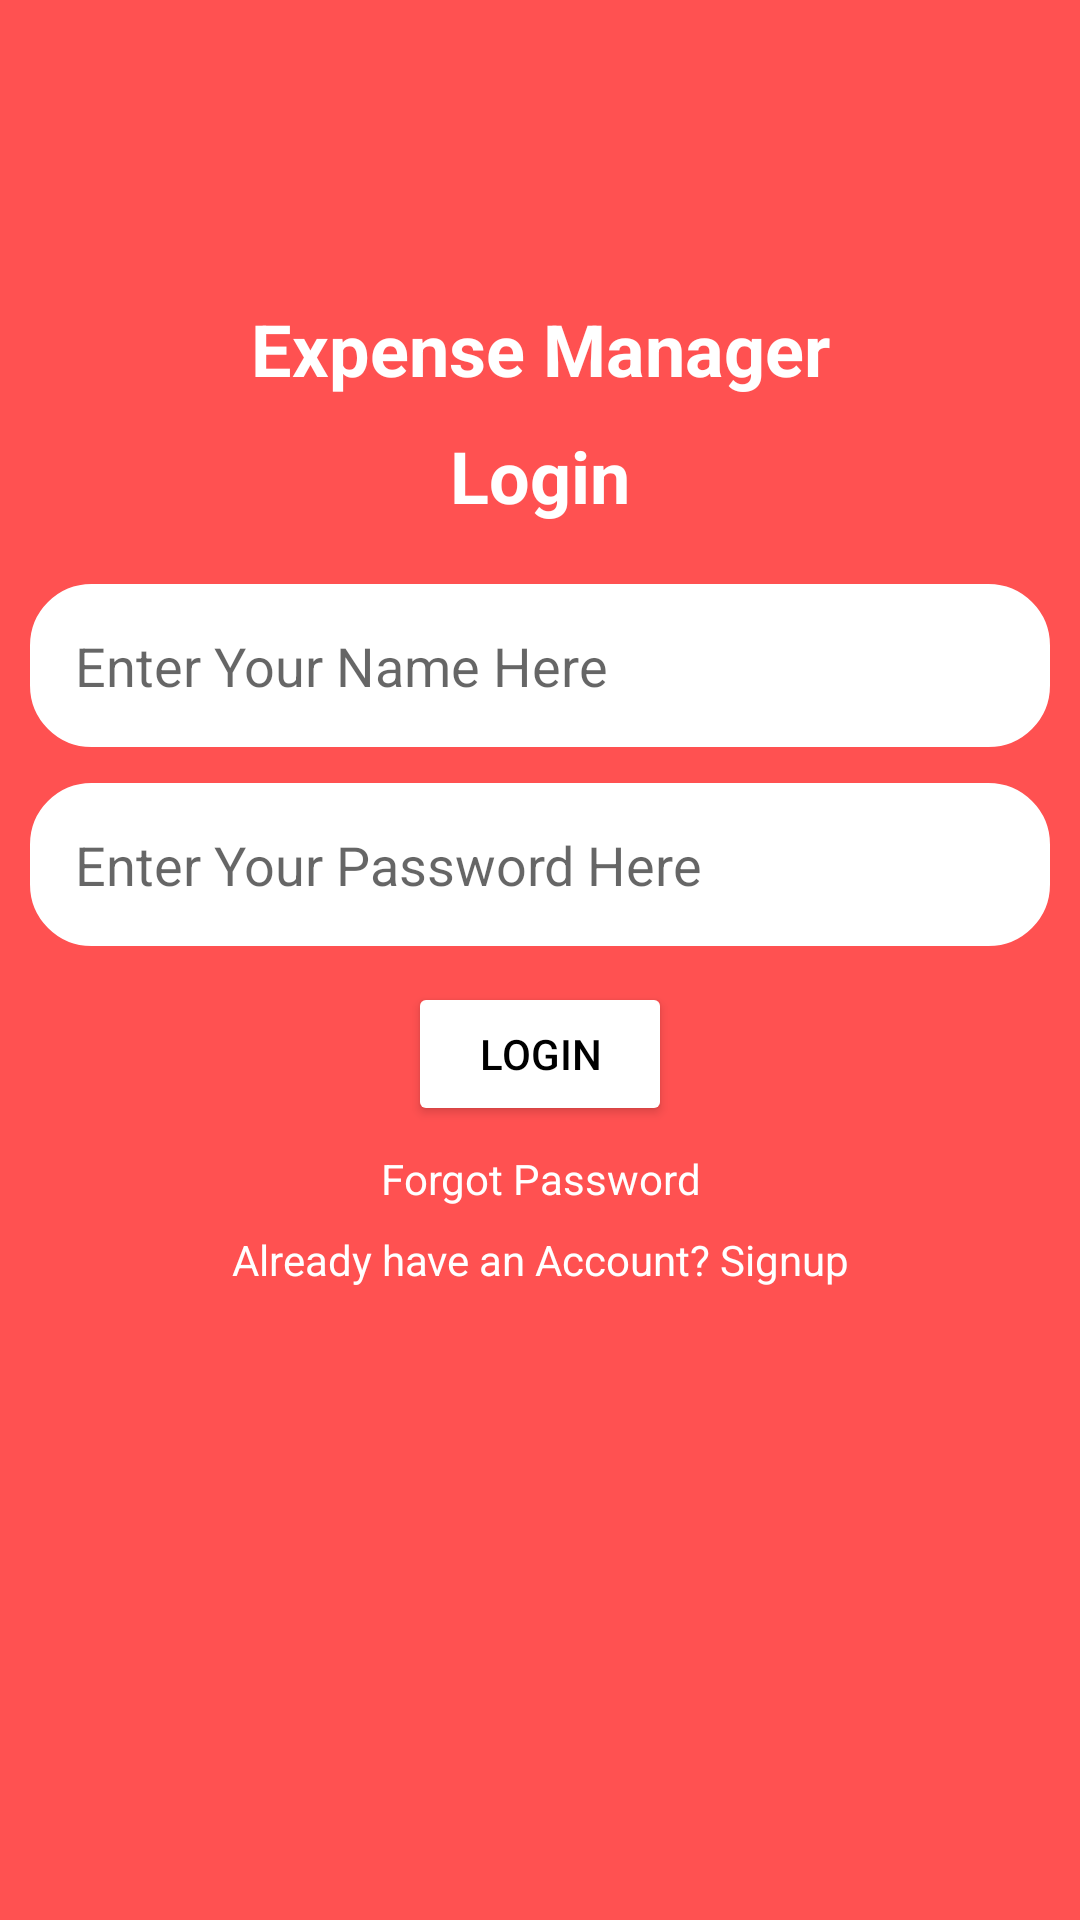

Write the Android layout XML for this screen, with the resource values it uses.
<!-- AndroidManifest.xml: application theme Theme.ExpenseManagementSystem -->
<!-- res/layout/activity_main.xml -->
<?xml version="1.0" encoding="utf-8"?>
<LinearLayout xmlns:android="http://schemas.android.com/apk/res/android"
    xmlns:app="http://schemas.android.com/apk/res-auto"
    xmlns:tools="http://schemas.android.com/tools"
    android:layout_width="match_parent"
    android:layout_height="match_parent"
    android:orientation="vertical"
    android:background="@color/red"
    android:paddingLeft="10dp"
    android:paddingRight="10dp"
    tools:context=".MainActivity">

    <TextView
        android:layout_width="match_parent"
        android:layout_height="wrap_content"
        android:text="Expense Manager"
        android:layout_marginTop="100dp"
        android:textColor="@color/white"
        android:textSize="24sp"
        android:textAlignment="center"
        android:textStyle="bold"
        />



    <TextView
        android:layout_width="match_parent"
        android:layout_height="wrap_content"
        android:text="Login"
        android:textColor="@color/white"
        android:textSize="24sp"
        android:textAlignment="center"
        android:textStyle="bold"
        android:layout_marginTop="10dp"
        />
    <EditText
        android:layout_width="match_parent"
        android:layout_height="wrap_content"
        android:hint="Enter Your Name Here"
        android:id="@+id/emailLogin"
        android:background="@drawable/edit_text_background"
        android:padding="15dp"
        android:layout_marginTop="20dp"

        />

<EditText

        android:layout_width="match_parent"
        android:layout_height="wrap_content"
        android:hint="Enter Your Password Here"
        android:id="@+id/PasswordLogin"
        android:background="@drawable/edit_text_background"
        android:padding="15dp"
        android:layout_marginTop="12dp"

        />

    <Button
        android:layout_width="wrap_content"
        android:layout_height="wrap_content"
        android:layout_gravity="center"
        android:text="Login"
        android:backgroundTint="@color/white"
        android:textColor="@color/black"
        android:layout_marginTop="12dp"
        android:id="@+id/btn_Login"

        />

    <TextView
        android:layout_width="match_parent"
        android:layout_height="wrap_content"
        android:text="Forgot Password"
        android:textColor="@color/white"
        android:gravity="center"
        android:layout_marginTop="8dp"
        android:id="@+id/ForgotPassword"
        />



    <TextView
        android:layout_width="match_parent"
        android:layout_height="wrap_content"
        android:gravity="center"
        android:text="Already have an Account? Signup"
        android:textColor="@color/white"
        android:layout_marginTop="8dp"
        android:id="@+id/goToLoginScreen"
        />



</LinearLayout>
<!-- resources referenced by this layout -->
<resources>
  <color name="black">#FF000000</color>
  <color name="red">#FF5151</color>
  <color name="white">#FFFFFFFF</color>
  
  
  
     //Extra Colors
  <!-- drawable edit_text_background (drawable) -->
  <?xml version="1.0" encoding="utf-8"?>
  <shape android:shape="rectangle" xmlns:android="http://schemas.android.com/apk/res/android">
  
      <solid android:color="@color/white"/>
      <corners android:radius="20dp"/>
      <stroke android:color="@color/colorDivider" android:width="1dp"/>
  
  </shape>
  <style name="Theme.ExpenseManagementSystem" parent="Theme.MaterialComponents.DayNight.NoActionBar">
          
          <item name="colorPrimary">@color/red</item>
          <item name="colorPrimaryVariant">@color/red</item>
          <item name="colorOnPrimary">@color/white</item>
          
          <item name="colorSecondary">@color/teal_200</item>
          <item name="colorSecondaryVariant">@color/teal_700</item>
          <item name="colorOnSecondary">@color/black</item>
          
          <item name="android:statusBarColor">?attr/colorPrimaryVariant</item>
          
      </style>
  <color name="colorDivider">#FFFFFFFF</color>
  <color name="teal_200">#FF03DAC5</color>
  <color name="teal_700">#FF018786</color>
</resources>
